Labelled photos from "train_test_data", an image-classification folder in kmk9461/Interests_Portfolio. The possible labels are: crochet stitches, knitting stitches.

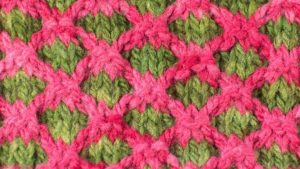
Label: knitting stitches

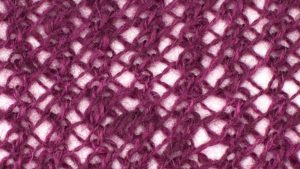
Label: knitting stitches

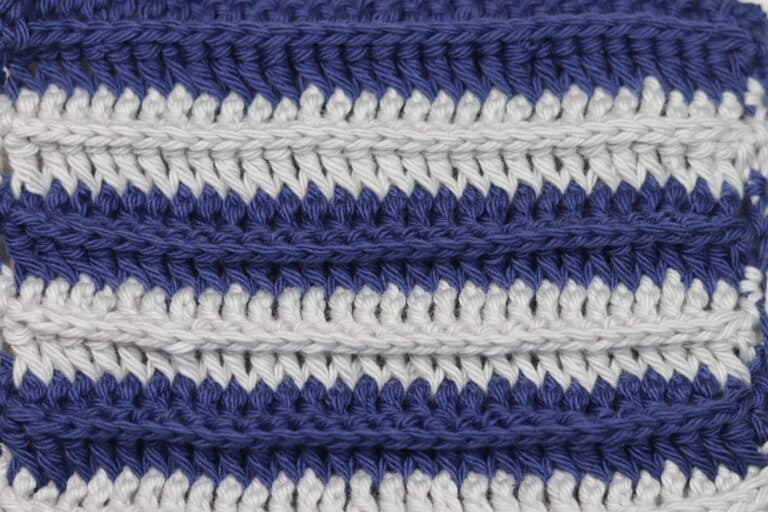
Label: crochet stitches

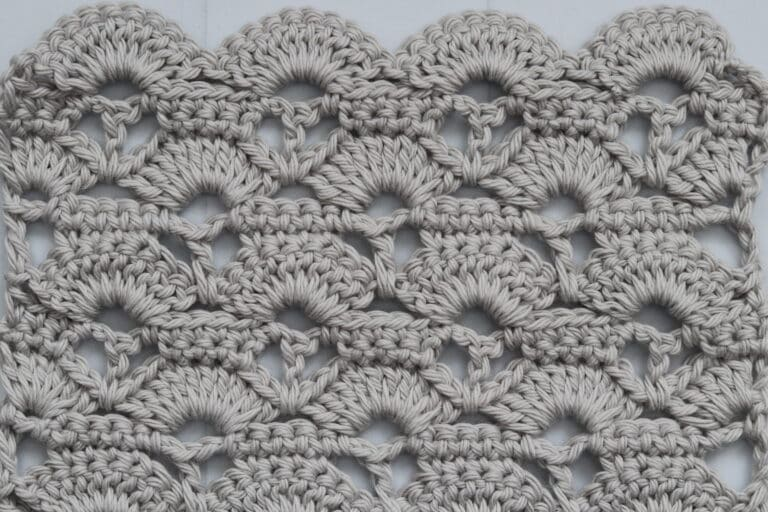
Label: crochet stitches

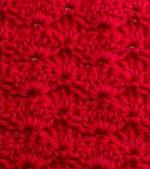
Label: crochet stitches

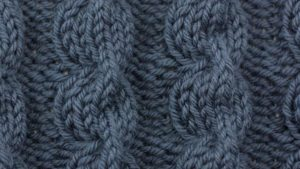
Label: knitting stitches
